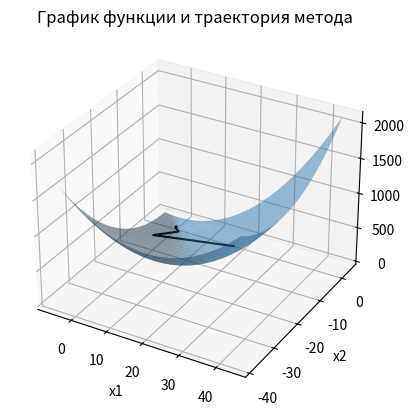
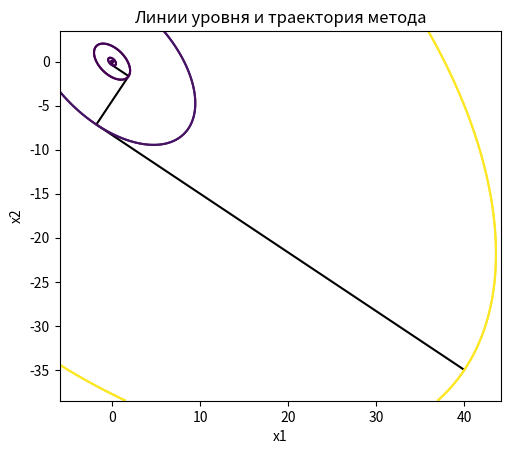

The matplotlib source for these figures, in order:
import math
import matplotlib.pyplot as plt
import pylab
import numpy as np
from enum import Enum


class StepFindingMethod(Enum):
    goldenSection = 0
    fibonacci = 1


Q = [[2, 1], [1, 2]]
b = [0, 0]

# Q = [[2, 1], [1, 2]]
# b = [10, -1]

# Q = [[200000, 1], [1, 2]]
# b = [10, -1]


x1_start = 40
x2_start = -35
e = 1e-5
stepFindingMethod = StepFindingMethod.goldenSection


def f(x1, x2):
    return 0.5 * (Q[0][0] * x1 ** 2 + Q[0][1] * x1 * x2 + Q[1][0] * x1 * x2 + Q[1][1] * x2 ** 2) + x1 * b[0] + x2 * b[1]


def df_dx1(x1, x2):
    return Q[0][0] * x1 + Q[0][1] * x2 + b[0]


def df_dx2(x1, x2):
    return Q[1][0] * x1 + Q[1][1] * x2 + b[1]


def g(x1, x2, alpha):
    return f(x1 - alpha * df_dx1(x1, x2), x2 - alpha * df_dx2(x1, x2))


def norma(x1, x2):
    return math.sqrt(x1 ** 2 + x2 ** 2)


# Число Фибоначчи
def Fibonacci(n):
    return int(((1 + math.sqrt(5)) ** n - (1 - math.sqrt(5)) ** n) / (2 ** n * math.sqrt(5)))


# Метод Фибоначчи
def Fibonacci_Method(x_min, x_max, number_of_iterations, x1, x2, iteration=0):
    if iteration == number_of_iterations:
        return (x_max + x_min) / 2
    x_lhs = x_min + (((x_max - x_min) * Fibonacci(number_of_iterations - iteration - 1)) / Fibonacci(
        number_of_iterations - iteration + 1))
    x_rhs = x_min + (((x_max - x_min) * Fibonacci(number_of_iterations - iteration)) / Fibonacci(
        number_of_iterations - iteration + 1))
    if g(x1, x2, x_lhs) > g(x1, x2, x_rhs):
        return Fibonacci_Method(x_lhs, x_max, number_of_iterations, x1, x2, iteration + 1)
    else:
        return Fibonacci_Method(x_min, x_rhs, number_of_iterations, x1, x2, iteration + 1)


# Метод золотого сечения
def GoldenSectionMethod(x_min, x_max, epsilon, x1, x2):
    iteration = 1
    coefficient = (math.sqrt(5) - 1) / 2
    d = x_min + (x_max - x_min) * coefficient
    c = x_max - (x_max - x_min) * coefficient
    sc = g(x1, x2, c)
    sd = g(x1, x2, d)
    while (x_max - x_min) > epsilon:
        if sd > sc:
            x_max = d
            d = c
            c = x_max - (x_max - x_min) * coefficient
            sd = sc
            sc = g(x1, x2, c)
        else:
            x_min = c
            c = d
            d = x_min + (x_max - x_min) * coefficient
            sc = sd
            sd = g(x1, x2, d)
        iteration += 1
    return (x_max + x_min) / 2


x1 = []
x2 = []
alpha_arr = []


# Метод наискорейшего спуска
def SteepestDescent(x1_start, x2_start, epsilon, step_finding_method):
    x1.append(x1_start)
    x2.append(x2_start)
    while True:

        # находим шаг согласно выбранному методу одномерной оптимизации
        if step_finding_method == StepFindingMethod.goldenSection:
            alpha_arr.append(GoldenSectionMethod(0, 1000000, 1e-15, x1[-1], x2[-1]))
        if step_finding_method == StepFindingMethod.fibonacci:
            alpha_arr.append(Fibonacci_Method(0, 1000000, 100, x1[-1], x2[-1]))

        # вычисляем следующее приближение
        x1.append(x1[-1] - alpha_arr[-1] * df_dx1(x1[-1], x2[-1]))
        x2.append(x2[-1] - alpha_arr[-1] * df_dx2(x1[-2], x2[-1]))

        # условие остановки
        if norma(x1[-1] - x1[-2], x2[-1] - x2[-2]) < epsilon:
            break
    print("Minimum point: ", [x1[-1], x2[-1]], " found in ", len(x1) - 1, " iterations")


SteepestDescent(x1_start, x2_start, e, stepFindingMethod)


# построение графиков
f_arr = []
for i in range(len(x1)):
    f_arr.append(f(x1[i], x2[i]))

fig = plt.figure()
ax = fig.add_subplot(projection='3d')
X1 = np.arange(min(x1) - 0.1 * (max(x1) - min(x1)), max(x1) + 0.1 * (max(x1) - min(x1)), (max(x1) - min(x1)) * 0.001)
X2 = np.arange(min(x2) - 0.1 * (max(x2) - min(x2)), max(x2) + 0.1 * (max(x2) - min(x2)), (max(x2) - min(x2)) * 0.001)
X1, X2 = np.meshgrid(X1, X2)
Z = f(X1, X2)
ax.plot_surface(X1, X2, f(X1, X2), alpha=0.5)
ax.plot(x1, x2, f_arr, color="black")
plt.xlabel("x1")
plt.ylabel("x2")
plt.title("График функции и траектория метода")
plt.show()

fig, ax = plt.subplots()
ax.plot(x1, x2, color="black")
f_arr = list(set(f_arr))
f_arr.sort()
levels = pylab.contour(X1, X2, Z, f_arr)
ax.contour(levels)
plt.gca().set_aspect('equal', adjustable='box')
plt.xlabel("x1")
plt.ylabel("x2")
plt.title("Линии уровня и траектория метода")
plt.show()
